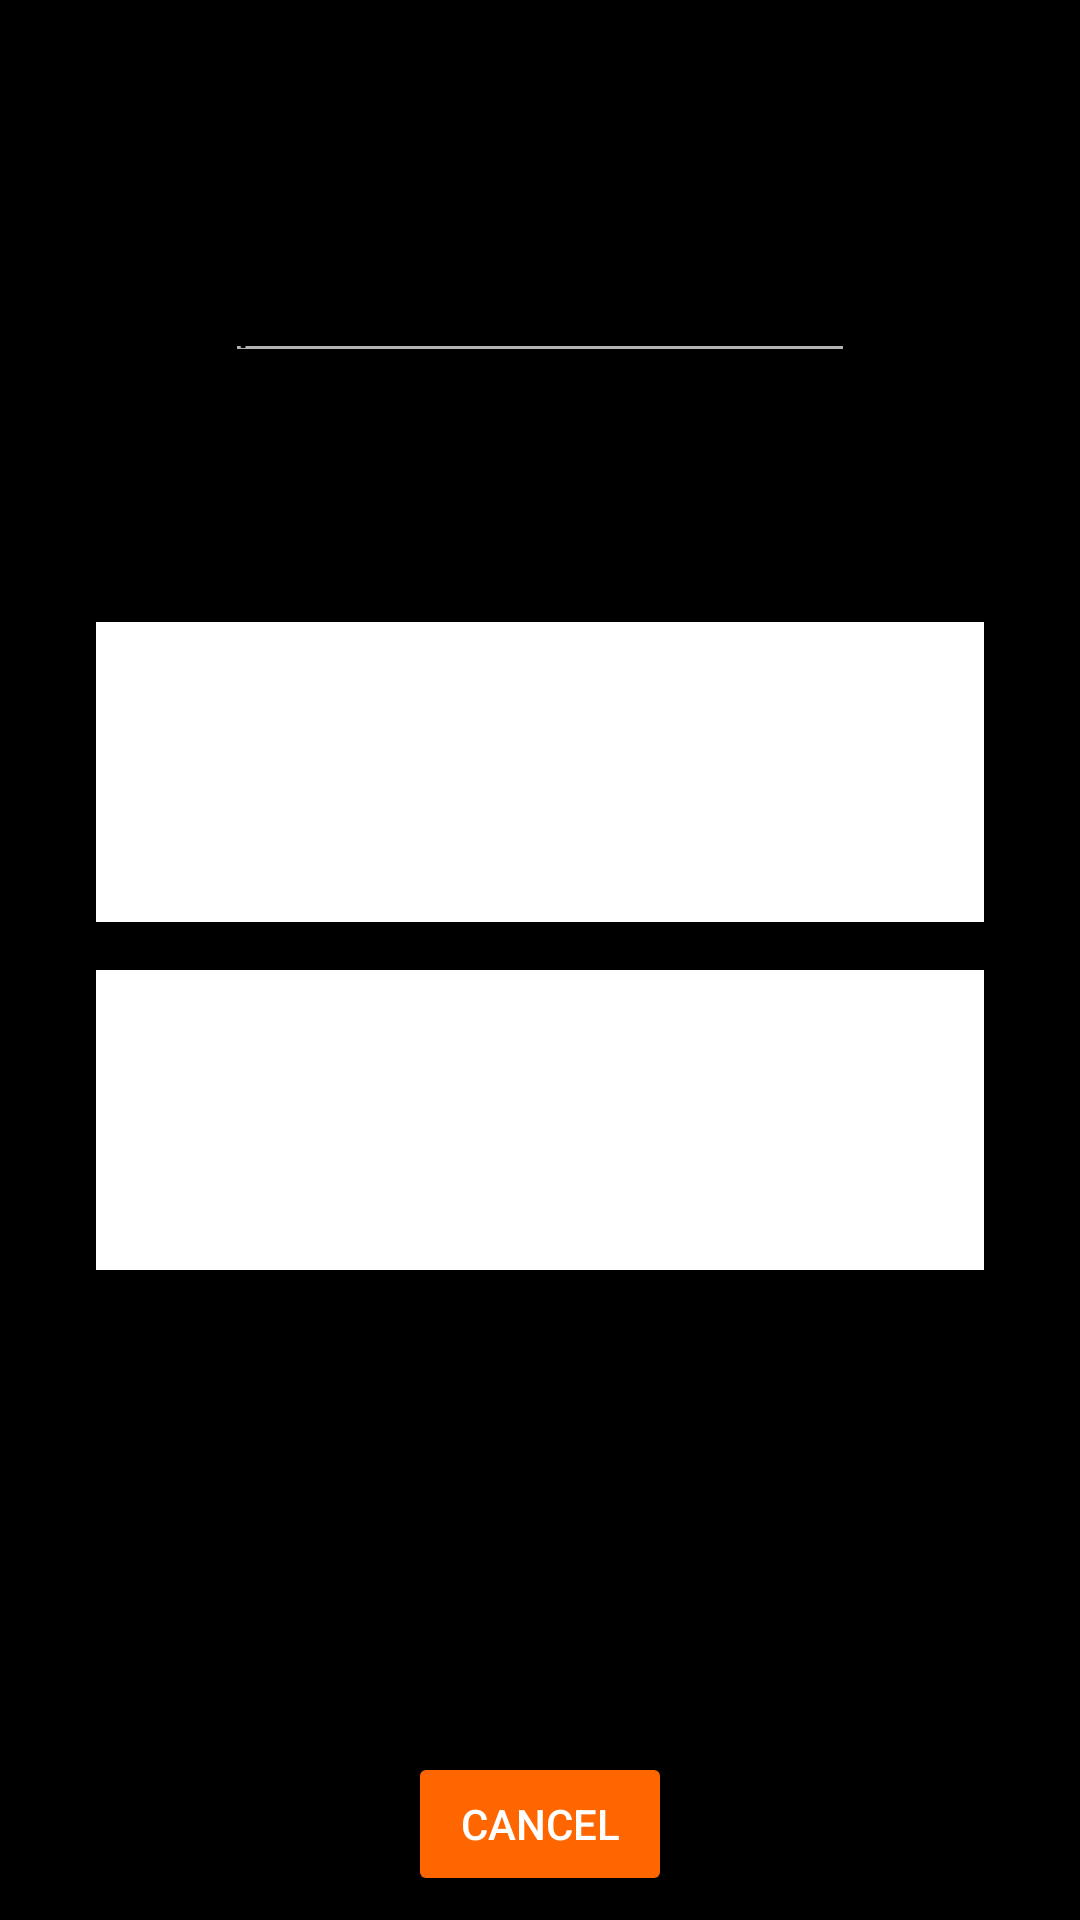

Android layout source for this screen:
<!-- AndroidManifest.xml: application theme AppTheme -->
<!-- res/layout/content_add_aiposture.xml -->
<?xml version="1.0" encoding="utf-8"?>
<android.support.constraint.ConstraintLayout xmlns:android="http://schemas.android.com/apk/res/android"
    xmlns:app="http://schemas.android.com/apk/res-auto"
    xmlns:tools="http://schemas.android.com/tools"
    android:layout_width="match_parent"
    android:layout_height="match_parent"
    app:layout_behavior="@string/appbar_scrolling_view_behavior"
    tools:context="com.example.fadi.testingrx.ui.AddAIPostureActivity"
    tools:showIn="@layout/activity_add_aiposture">

    <TextView
        android:id="@+id/textView"
        android:layout_width="wrap_content"
        android:layout_height="wrap_content"
        android:layout_marginEnd="8dp"
        android:layout_marginStart="8dp"
        android:layout_marginTop="32dp"
        android:text="Enter a name for your posture"
        android:textColor="@color/black"
        app:layout_constraintEnd_toEndOf="parent"
        app:layout_constraintStart_toStartOf="parent"
        app:layout_constraintTop_toTopOf="parent" />

    <EditText
        android:id="@+id/editTextPostureName"
        android:layout_width="wrap_content"
        android:layout_height="wrap_content"
        android:layout_marginEnd="8dp"
        android:layout_marginStart="8dp"
        android:layout_marginTop="32dp"
        android:ems="10"
        android:inputType="textPersonName"
        android:text="posture name"
        android:textColor="@color/black"
        app:layout_constraintEnd_toEndOf="parent"
        app:layout_constraintStart_toStartOf="parent"
        app:layout_constraintTop_toBottomOf="@+id/textView" />

    <Button
        android:id="@+id/buttonCancel"
        android:layout_width="wrap_content"
        android:layout_height="wrap_content"
        android:layout_marginBottom="8dp"
        android:layout_marginEnd="8dp"
        android:layout_marginStart="8dp"
        android:text="Cancel"
        app:layout_constraintBottom_toBottomOf="parent"
        app:layout_constraintEnd_toEndOf="parent"
        app:layout_constraintStart_toStartOf="parent" />

    <ImageButton
        android:id="@+id/imageButton1"
        android:layout_width="100dp"
        android:layout_height="100dp"
        android:layout_marginStart="32dp"
        android:layout_marginTop="32dp"

        android:background="@color/white"
        android:scaleType="fitCenter"
        app:layout_constraintStart_toStartOf="parent"
        app:layout_constraintTop_toBottomOf="@+id/textView3"
        app:srcCompat="@drawable/alerter_ic_face" />

    <ImageButton
        android:id="@+id/imageButton3"
        android:layout_width="100dp"
        android:layout_height="100dp"
        android:layout_marginEnd="32dp"
        android:scaleType="fitCenter"
        android:background="@color/white"
        app:layout_constraintEnd_toEndOf="parent"
        app:layout_constraintTop_toTopOf="@+id/imageButton1"
        app:srcCompat="@drawable/alerter_ic_face" />

    <ImageButton
        android:id="@+id/imageButton2"
        android:layout_width="100dp"
        android:layout_height="100dp"
        app:layout_constraintLeft_toLeftOf="parent"
        app:layout_constraintRight_toRightOf="parent"
        android:scaleType="fitCenter"
        app:layout_constraintTop_toTopOf="@+id/imageButton1"
        android:background="@color/white"
        app:srcCompat="@drawable/alerter_ic_face" />

    <ImageButton
        android:id="@+id/imageButton4"
        android:layout_width="100dp"
        android:layout_height="100dp"
        android:layout_marginStart="32dp"
        android:layout_marginTop="16dp"
        android:scaleType="fitCenter"
        android:background="@color/white"
        app:layout_constraintStart_toStartOf="parent"
        app:layout_constraintTop_toBottomOf="@+id/imageButton1"
        app:srcCompat="@drawable/alerter_ic_face" />

    <TextView
        android:id="@+id/textView3"
        android:layout_width="wrap_content"
        android:layout_height="wrap_content"
        android:layout_marginEnd="8dp"
        android:layout_marginStart="8dp"
        android:layout_marginTop="32dp"
        android:text="Choose an icon to represent your posture"
        android:textColor="@color/black"
        app:layout_constraintEnd_toEndOf="parent"
        app:layout_constraintStart_toStartOf="parent"
        app:layout_constraintTop_toBottomOf="@+id/editTextPostureName" />

    <ImageButton
        android:id="@+id/imageButton5"
        android:layout_width="100dp"
        android:layout_height="100dp"
        android:layout_marginEnd="8dp"
        android:layout_marginStart="8dp"
        app:layout_constraintEnd_toStartOf="@+id/imageButton6"
        app:layout_constraintLeft_toLeftOf="parent"
        app:layout_constraintRight_toRightOf="parent"
        android:background="@color/white"
        android:scaleType="fitCenter"
        app:layout_constraintStart_toEndOf="@+id/imageButton4"
        app:layout_constraintTop_toTopOf="@+id/imageButton4"
        app:srcCompat="@drawable/alerter_ic_face" />

    <ImageButton
        android:id="@+id/imageButton6"
        android:layout_width="100dp"
        android:layout_height="100dp"
        android:layout_marginEnd="32dp"
        app:layout_constraintEnd_toEndOf="parent"
        android:scaleType="fitCenter"
        android:background="@color/white"
        app:layout_constraintTop_toTopOf="@+id/imageButton4"
        app:srcCompat="@drawable/alerter_ic_face" />
</android.support.constraint.ConstraintLayout>
<!-- res/layout/activity_add_aiposture.xml (included above) -->
<?xml version="1.0" encoding="utf-8"?>
<android.support.design.widget.CoordinatorLayout xmlns:android="http://schemas.android.com/apk/res/android"
    xmlns:app="http://schemas.android.com/apk/res-auto"
    xmlns:tools="http://schemas.android.com/tools"
    android:layout_width="match_parent"
    android:layout_height="match_parent"
    tools:context="com.example.fadi.testingrx.ui.AddAIPostureActivity">



        <android.support.v7.widget.Toolbar
            android:id="@+id/ai_add_posture_toolbar"
            android:layout_width="0dp"
            android:layout_height="32dp"
            android:layout_marginLeft="0dp"
            android:layout_marginRight="0dp"
            android:layout_marginTop="16dp"
            android:background="?attr/colorPrimary"
            android:elevation="4dp"
            android:theme="@style/ThemeOverlay.AppCompat.ActionBar"
            app:layout_constraintLeft_toLeftOf="parent"
            app:layout_constraintRight_toRightOf="parent"
            app:layout_constraintTop_toTopOf="parent"
            app:popupTheme="@style/ThemeOverlay.AppCompat.Light"
            app:layout_constraintHorizontal_bias="0.0" />



    <include layout="@layout/content_add_aiposture" />



</android.support.design.widget.CoordinatorLayout>
<!-- resources referenced by this layout -->
<resources>
  <color name="black">#000</color>
  <color name="white">#fff</color>
  <style name="AppTheme" parent="Theme.AppCompat.NoActionBar">
          
          <item name="colorPrimary">@color/colorPrimary</item>
          <item name="colorPrimaryDark">@color/colorPrimaryDark</item>
          <item name="colorAccent">@color/colorAccent</item>
          <item name="colorButtonNormal">@color/colorAccent</item>
          
          <item name="android:windowBackground">@color/black</item>
          <item name="android:actionOverflowButtonStyle">@style/fadiFlowButtonStyle</item>
      </style>
  <color name="colorPrimary">#616161</color>
  <color name="colorPrimaryDark">#373737</color>
  <color name="colorAccent">#ff6600</color>
  <style name="fadiFlowButtonStyle" parent="android:Widget.ActionButton.Overflow">
          <item name="android:src">@drawable/icon_settings</item>
      </style>
  <!-- drawable icon_settings: png bitmap (drawable, 15832 bytes) -->
</resources>
